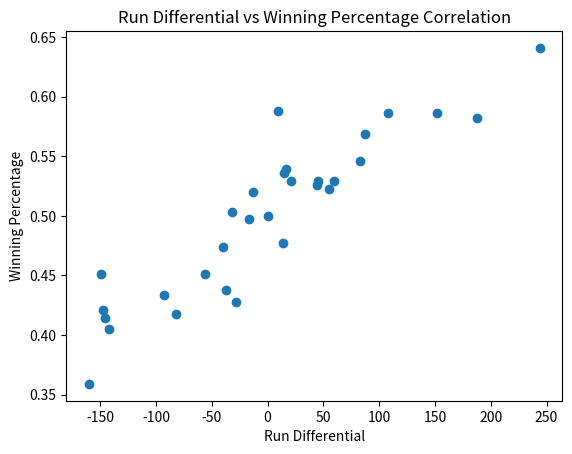

Here is the Python script that generated this plot:
import matplotlib.pyplot as plt

team = ['ARI', 'ATL', 'BAL', 'BOS', 'CHC', 'CHW', 'CIN', 'CLE', 'COL', 'DET', 
        'HOU', 'KCR', 'LAA', 'LAD', 'MIA', 'MIL', 'MIN', 'NYM', 'NYY', 'OAK', 
        'PHI', 'PIT', 'SDP', 'SEA', 'SFG', 'STL', 'TBR', 'TEX', 'TOR', 'WHN']

win_perc = [0.421, 0.405, 0.536, 0.582, 0.641, 0.474, 0.414, 0.586, 0.477, 0.539, 
            0.529, 0.503, 0.438, 0.569, 0.497, 0.451, 0.359, 0.529, 0.520, 0.434, 
            0.451, 0.500, 0.418, 0.529, 0.526, 0.523, 0.428, 0.588, 0.546, 0.586]

run_diff = [-147, -142, 15, 188, 244, -40, -146, 108, 14, 17, 45, -32, -37, 87, 
            -17, -56, -160, 21, -13, -93, -149, 0, -82, 60, 44, 55, -28, 
            9, 83, 152]


plt.scatter(run_diff, win_perc)


xlab = "Run Differential"
ylab = "Winning Percentage"
title = "Run Differential vs Winning Percentage Correlation"


plt.xlabel(xlab)
plt.ylabel(ylab)

plt.title(title)

plt.show()